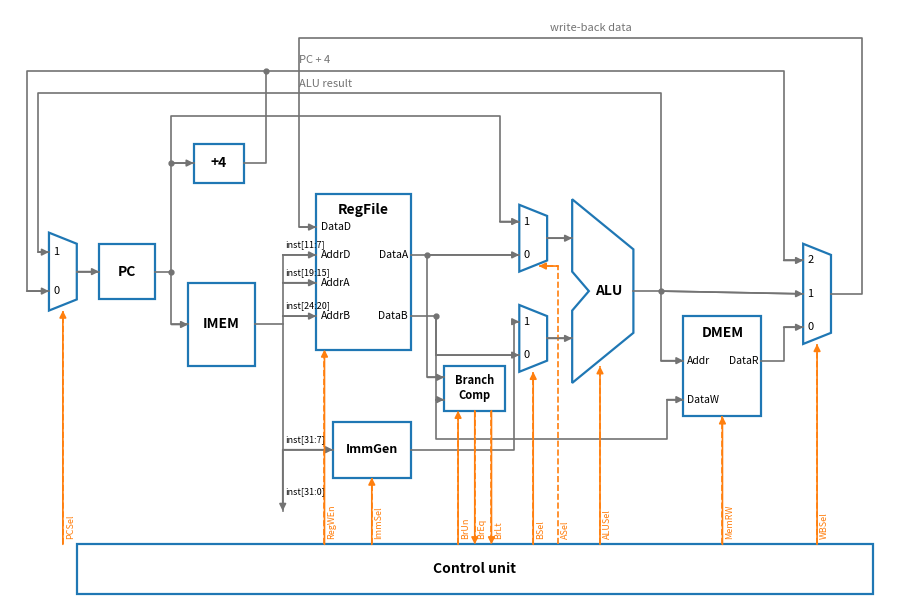

Python code for this plot:
import matplotlib.pyplot as plt
from matplotlib.patches import Polygon, Rectangle

fig, ax = plt.subplots(figsize=(10, 6.2))
ax.set_xlim(-0.2, 15.6)
ax.set_ylim(-0.9, 9.7)
ax.set_aspect("equal")
ax.axis("off")

BOX = "C0"
WIRE = "0.45"
CTRL = "C1"


def box(x0, y0, x1, y1, label, fs=10):
    ax.add_patch(Rectangle((x0, y0), x1 - x0, y1 - y0, fill=False, ec=BOX, lw=1.6))
    ax.text((x0 + x1) / 2, (y0 + y1) / 2, label, ha="center", va="center", fontsize=fs, weight="bold")


def mux(xc, yc, h, labels):
    """Vertical 2:1 or 3:1 multiplexer; labels from top to bottom."""
    w = 0.5
    ax.add_patch(Polygon([(xc - w / 2, yc + h / 2), (xc + w / 2, yc + h / 2 - 0.2),
                          (xc + w / 2, yc - h / 2 + 0.2), (xc - w / 2, yc - h / 2)],
                         closed=True, fill=False, ec=BOX, lw=1.6))
    n = len(labels)
    ys = [yc + h / 2 - (i + 0.5) * h / n for i in range(n)]
    for y, lab in zip(ys, labels):
        ax.text(xc - 0.12, y, lab, ha="center", va="center", fontsize=8)
    return ys


def wire(points, arrow=True, color=WIRE, ls="-"):
    xs, ys = zip(*points)
    ax.plot(xs[:-1] + (xs[-1],), ys, color=color, lw=1.2, ls=ls)
    if arrow:
        ax.annotate("", xy=points[-1], xytext=points[-2],
                    arrowprops=dict(arrowstyle="-|>", color=color, lw=1.2, shrinkA=0, shrinkB=0))


def dot(x, y):
    ax.plot([x], [y], "o", color=WIRE, ms=3.5)


# components
pcm = mux(0.75, 5.0, 1.4, ["1", "0"])           # PCSel: 1 = ALU, 0 = PC + 4
box(1.4, 4.5, 2.4, 5.5, "PC")
box(3.1, 6.6, 4.0, 7.3, "+4")
box(3.0, 3.3, 4.2, 4.8, "IMEM")
box(5.3, 3.6, 7.0, 6.4, "")
ax.text(6.15, 6.1, "RegFile", ha="center", va="center", fontsize=10, weight="bold")
for y, lab in [(5.8, "DataD"), (5.3, "AddrD"), (4.8, "AddrA"), (4.2, "AddrB")]:
    ax.text(5.38, y, lab, ha="left", va="center", fontsize=7.5)
for y, lab in [(5.3, "DataA"), (4.2, "DataB")]:
    ax.text(6.95, y, lab, ha="right", va="center", fontsize=7.5)
box(5.6, 1.3, 7.0, 2.3, "ImmGen", fs=9)
box(7.6, 2.5, 8.7, 3.3, "Branch\nComp", fs=8)
am = mux(9.2, 5.6, 1.2, ["1", "0"])             # ASel: 1 = PC, 0 = rs1
bm = mux(9.2, 3.8, 1.2, ["1", "0"])             # BSel: 1 = imm, 0 = rs2
ax.add_patch(Polygon([(9.9, 6.3), (11.0, 5.4), (11.0, 3.9), (9.9, 3.0), (9.9, 4.3), (10.2, 4.65), (9.9, 5.0)],
                     closed=True, fill=False, ec=BOX, lw=1.6))
ax.text(10.55, 4.65, "ALU", ha="center", va="center", fontsize=10, weight="bold")
box(11.9, 2.4, 13.3, 4.2, "")
ax.text(12.6, 3.9, "DMEM", ha="center", va="center", fontsize=10, weight="bold")
ax.text(11.97, 3.4, "Addr", ha="left", va="center", fontsize=7.5)
ax.text(11.97, 2.7, "DataW", ha="left", va="center", fontsize=7.5)
ax.text(13.25, 3.4, "DataR", ha="right", va="center", fontsize=7.5)
wbm = mux(14.3, 4.6, 1.8, ["2", "1", "0"])      # WBSel: 2 = PC + 4, 1 = ALU, 0 = DMEM

# PC and next-PC logic
wire([(1.0, 5.0), (1.4, 5.0)])
wire([(2.4, 5.0), (2.7, 5.0), (2.7, 4.05), (3.0, 4.05)])
dot(2.7, 5.0)
wire([(2.7, 5.0), (2.7, 6.95), (3.1, 6.95)])
wire([(2.7, 6.95), (2.7, 7.8), (8.6, 7.8), (8.6, am[0]), (8.95, am[0])])
dot(2.7, 6.95)
wire([(4.0, 6.95), (4.4, 6.95), (4.4, 8.6), (13.7, 8.6), (13.7, wbm[0]), (14.05, wbm[0])])
wire([(4.4, 8.6), (0.1, 8.6), (0.1, pcm[1]), (0.5, pcm[1])])
dot(4.4, 8.6)
ax.text(5.0, 8.75, "PC + 4", fontsize=8, color=WIRE)

# instruction fields
wire([(4.2, 4.05), (4.7, 4.05)], arrow=False)
ax.plot([4.7, 4.7], [1.8, 5.3], color=WIRE, lw=1.2)
for y, lab in [(5.3, "inst[11:7]"), (4.8, "inst[19:15]"), (4.2, "inst[24:20]")]:
    wire([(4.7, y), (5.3, y)])
    ax.text(4.75, y + 0.1, lab, fontsize=6.5, va="bottom")
wire([(4.7, 1.8), (5.6, 1.8)])
ax.text(4.75, 1.9, "inst[31:7]", fontsize=6.5, va="bottom")
wire([(4.7, 1.8), (4.7, 0.7)])
ax.text(4.75, 1.0, "inst[31:0]", fontsize=6.5)

# register file outputs
wire([(7.0, 5.3), (7.3, 5.3), (7.3, am[1]), (8.95, am[1])])
dot(7.3, 5.3)
wire([(7.3, 5.3), (7.3, 3.1), (7.6, 3.1)])
wire([(7.0, 4.2), (7.45, 4.2), (7.45, bm[1]), (8.95, bm[1])])
dot(7.45, 4.2)
wire([(7.45, 2.7), (7.6, 2.7)])
wire([(7.45, 4.2), (7.45, 2.0), (11.6, 2.0), (11.6, 2.7), (11.9, 2.7)])
wire([(7.0, 1.8), (8.85, 1.8), (8.85, bm[0]), (8.95, bm[0])])

# ALU and memory
wire([(9.45, 5.6), (9.9, 5.6)])
wire([(9.45, 3.8), (9.9, 3.8)])
wire([(11.0, 4.65), (11.5, 4.65), (11.5, 3.4), (11.9, 3.4)])
dot(11.5, 4.65)
wire([(11.5, 4.65), (14.05, wbm[1])])
wire([(11.5, 4.65), (11.5, 8.2), (0.3, 8.2), (0.3, pcm[0]), (0.5, pcm[0])])
ax.text(5.0, 8.32, "ALU result", fontsize=8, color=WIRE)
wire([(13.3, 3.4), (13.7, 3.4), (13.7, wbm[2]), (14.05, wbm[2])])
wire([(14.55, 4.6), (15.1, 4.6), (15.1, 9.2), (5.0, 9.2), (5.0, 5.8), (5.3, 5.8)])
ax.text(9.5, 9.32, "write-back data", fontsize=8, color=WIRE)

# controller
box(1.0, -0.8, 15.3, 0.1, "Control unit", fs=10)
for x, y, lab, up in [(0.75, 4.3, "PCSel", True), (6.3, 1.3, "ImmSel", True), (5.45, 3.6, "RegWEn", True),
                      (7.85, 2.5, "BrUn", True), (8.15, 2.5, "BrEq", False), (8.45, 2.5, "BrLt", False),
                      (9.2, 3.2, "BSel", True), (10.4, 3.3, "ALUSel", True),
                      (12.6, 2.4, "MemRW", True), (14.3, 3.7, "WBSel", True)]:
    if up:
        wire([(x, 0.1), (x, y)], color=CTRL, ls="--")
    else:
        wire([(x, y), (x, 0.1)], color=CTRL, ls="--")
    ax.text(x + 0.05, 0.2, lab, ha="left", va="bottom", fontsize=6.5, color=CTRL, rotation=90)
wire([(9.65, 0.1), (9.65, 5.1), (9.3, 5.1)], color=CTRL, ls="--")
ax.text(9.7, 0.2, "ASel", ha="left", va="bottom", fontsize=6.5, color=CTRL, rotation=90)

fig.tight_layout()
